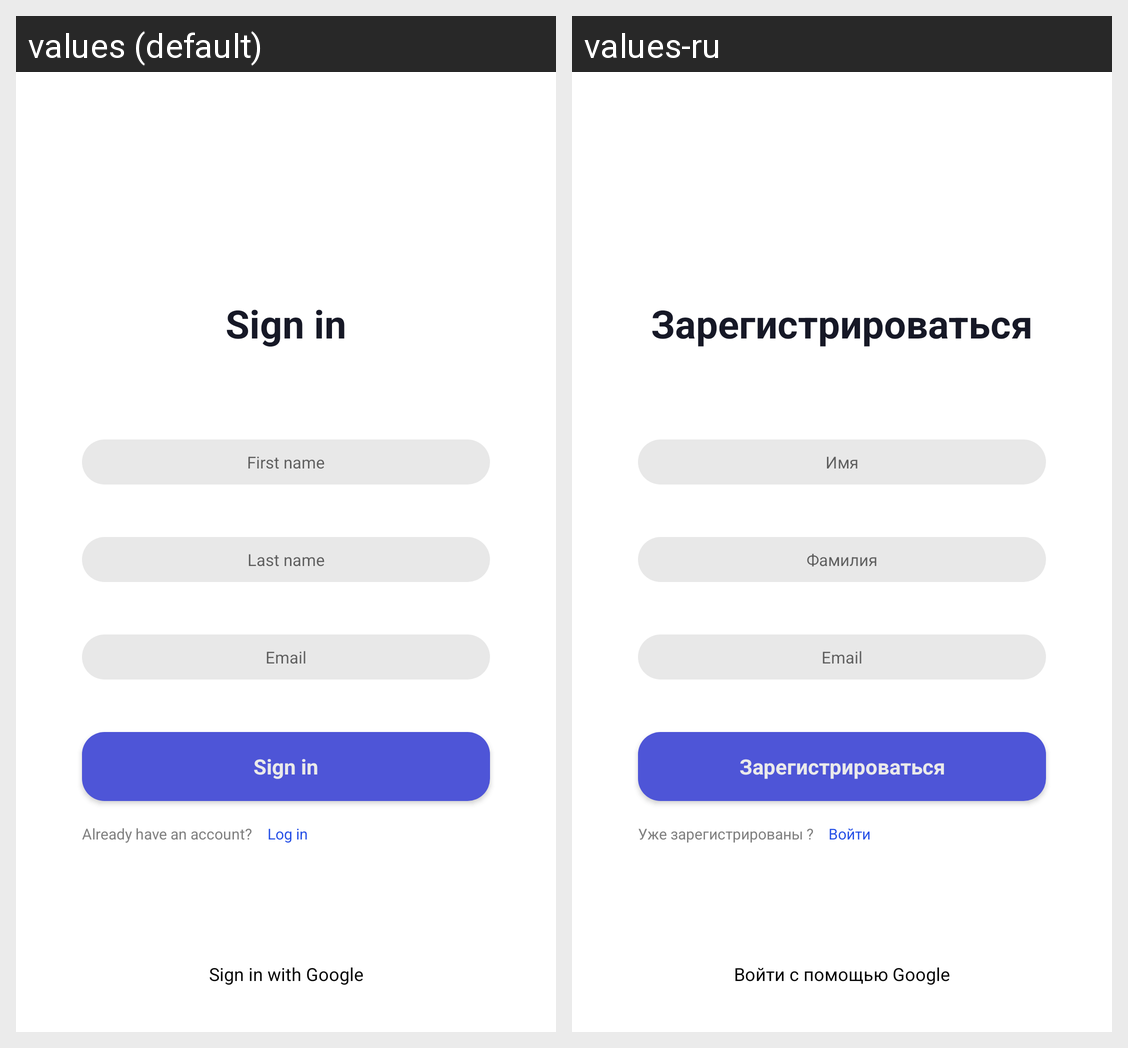

For this localized Android screen grid, give each drawn string resource with its value in every locale shown.
Android screen res/layout/fragment_signin.xml rendered under 2 locales, left to right: values (default), values-ru. Device: Nexus 5 (rendered at 1080×1920; each locale shown at half size, 540×960, under a caption strip naming it); theme Theme.OnlineShopApp.
Strings drawn on this screen, with the default value and each locale's value (text and hints the layout hard-codes, and strings that could not be matched under every locale, appear in the picture but are not listed):

sign_in_text_title
  values: Sign in
  values-ru: Зарегистрироваться

first_name_hint_text
  values: First name
  values-ru: Имя

last_name_hint_text
  values: Last name
  values-ru: Фамилия

email_hint_text
  values: Email
  values-ru: Email

already_have_an_account_text
  values: Already have an account?
  values-ru: Уже зарегистрированы ?

log_in_aux_text
  values: Log in
  values-ru: Войти

sign_in_with_google_text
  values: Sign in with Google
  values-ru: Войти с помощью Google
